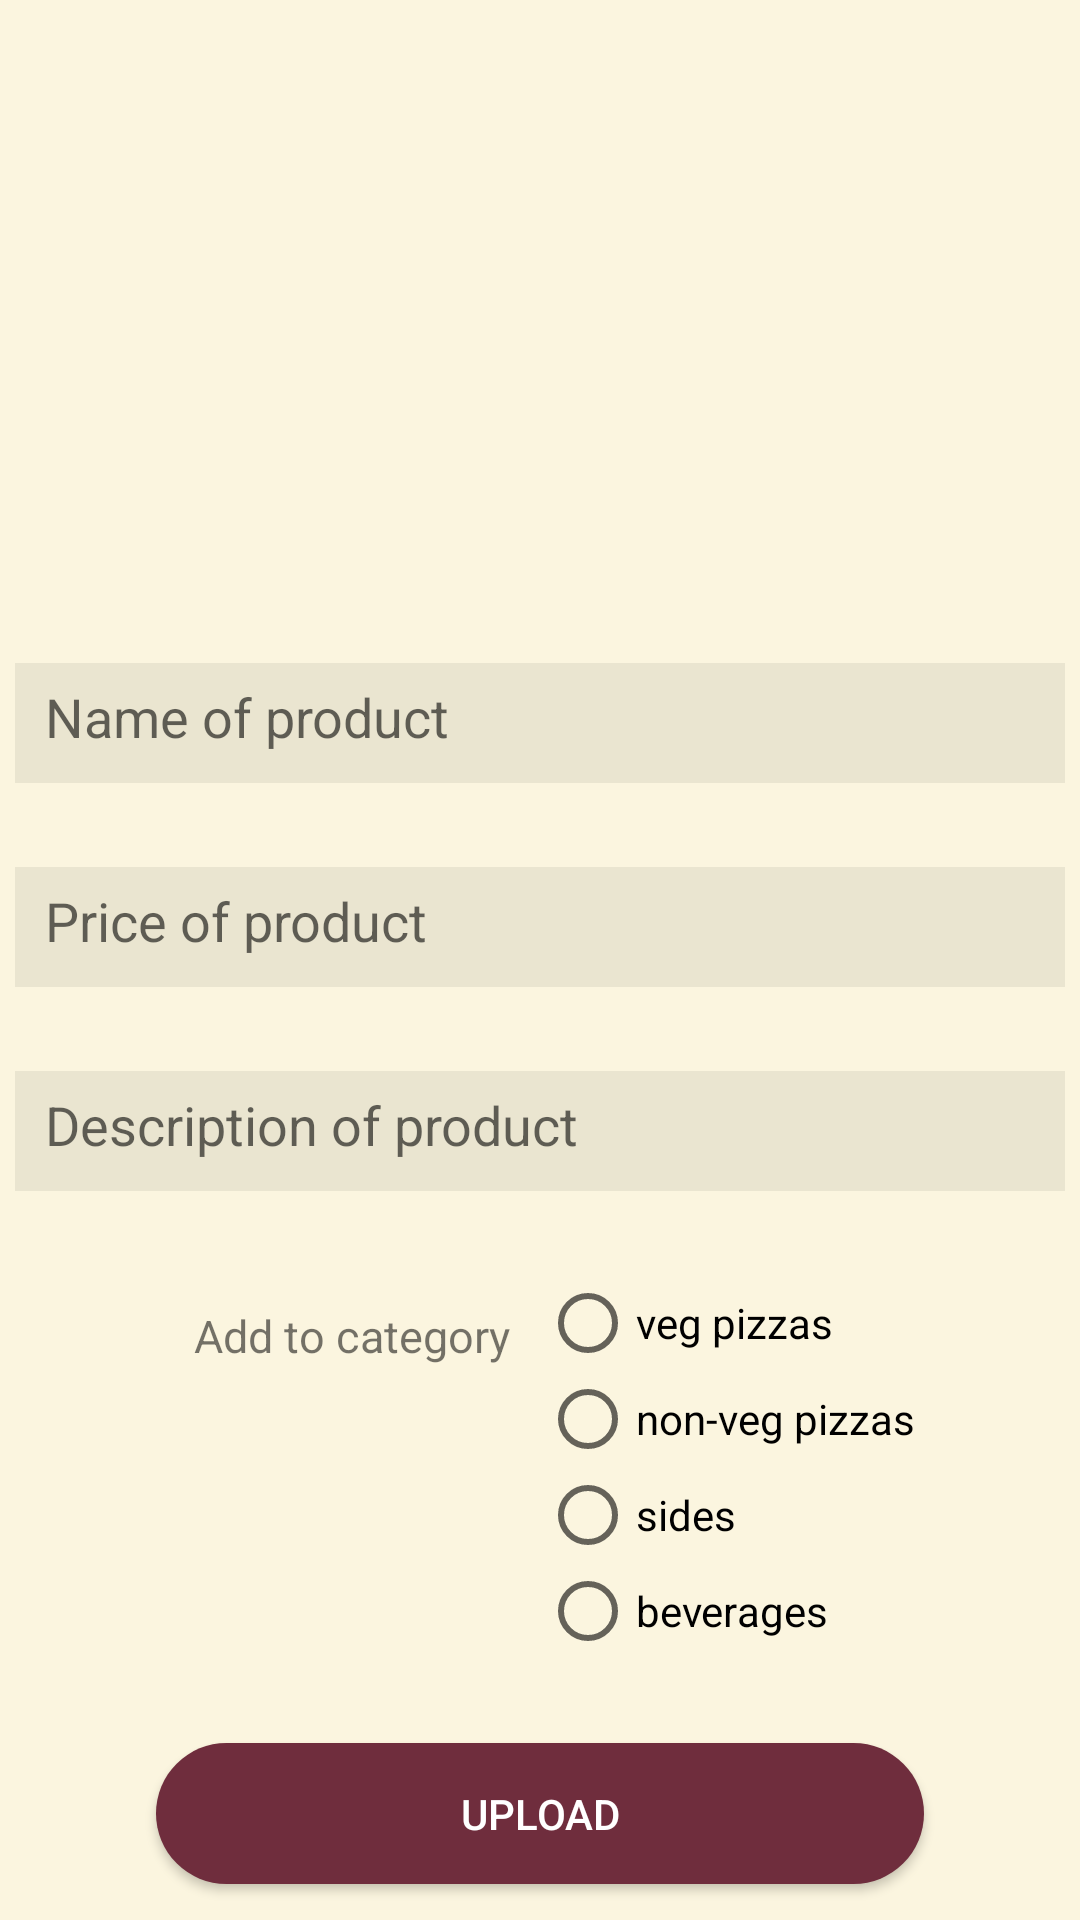

Write the Android layout XML for this screen, with the resource values it uses.
<!-- AndroidManifest.xml: application theme Theme.AppCompat.Light.NoActionBar -->
<!-- res/layout/admin_edit_menu.xml -->
<?xml version="1.0" encoding="utf-8"?>
<RelativeLayout xmlns:android="http://schemas.android.com/apk/res/android"
    xmlns:app="http://schemas.android.com/apk/res-auto"
    xmlns:tools="http://schemas.android.com/tools"
    android:layout_width="match_parent"
    android:layout_height="match_parent"
    android:background="@color/background"
    tools:context=".AdminEditMenu">

    <ImageView
        android:id="@+id/imgv"
        android:layout_width="181dp"
        android:layout_height="206dp"
        android:layout_centerHorizontal="true"
        android:layout_marginTop="15dp"
        android:src="@drawable/upload_image" />

    <EditText
        android:id="@+id/nameofproduct"
        android:layout_width="350dp"
        android:padding="10dp"
        android:layout_height="40dp"
        android:background="@drawable/custom_input"
        android:ems="10"
        android:hint="Name of product"
        android:inputType="textPersonName"
       android:layout_centerHorizontal="true"
        android:layout_below="@+id/imgv"
        />

    <EditText
        android:id="@+id/priceofproduct"
        android:layout_width="350dp"
        android:padding="10dp"
        android:layout_height="40dp"
        android:background="@drawable/custom_input"
        android:ems="10"
        android:hint="Price of product"
        android:inputType="textPersonName"
        android:layout_centerHorizontal="true"
        android:layout_below="@+id/nameofproduct"
        android:layout_marginTop="28dp"/>


    <EditText
        android:id="@+id/descriptionofproduct"
        android:layout_width="350dp"
        android:padding="10dp"
        android:layout_height="40dp"
        android:background="@drawable/custom_input"
        android:ems="10"
        android:hint="Description of product"
        android:inputType="textPersonName"
        android:layout_centerHorizontal="true"
        android:layout_below="@+id/priceofproduct"
        android:layout_marginTop="28dp"/>

    <RelativeLayout
        android:layout_width="wrap_content"
        android:layout_height="wrap_content"
        android:layout_centerHorizontal="true"
        android:layout_below="@+id/descriptionofproduct"
        android:id="@+id/category"
        android:layout_marginTop="28dp">

        <LinearLayout
            android:layout_width="wrap_content"
            android:layout_height="wrap_content"
            android:orientation="horizontal">

            <TextView
                android:layout_width="wrap_content"
                android:padding="10dp"
                android:layout_height="wrap_content"
                android:textSize="15dp"
                android:text="Add to category"
                tools:layout_editor_absoluteX="0dp"
                tools:layout_editor_absoluteY="466dp" />


            <RadioGroup
                android:id="@+id/rgroup"
                android:layout_width="wrap_content"
                android:layout_height="wrap_content">

                <RadioButton
                    android:id="@+id/addinvegpizzas"
                    android:layout_width="wrap_content"
                    android:layout_height="wrap_content"
                    android:text="veg pizzas"
                    tools:layout_editor_absoluteX="0dp"
                    tools:layout_editor_absoluteY="501dp" />

                <RadioButton
                    android:id="@+id/addinnonvegpizzas"
                    android:layout_width="wrap_content"
                    android:layout_height="wrap_content"
                    android:text="non-veg pizzas"
                    tools:layout_editor_absoluteX="0dp"
                    tools:layout_editor_absoluteY="616dp" />

                <RadioButton
                    android:id="@+id/addinsides"
                    android:layout_width="wrap_content"
                    android:layout_height="wrap_content"
                    android:text="sides"
                    tools:layout_editor_absoluteX="0dp"
                    tools:layout_editor_absoluteY="584dp" />

            <RadioButton
                android:id="@+id/addinbeverages"
                android:layout_width="wrap_content"
                android:layout_height="wrap_content"
                android:text="beverages"
                tools:layout_editor_absoluteX="0dp"
                tools:layout_editor_absoluteY="541dp" />
            </RadioGroup>

        </LinearLayout>

    </RelativeLayout>


    <Button
        android:id="@+id/uploadtodb"
        android:layout_width="256dp"
        android:layout_marginTop="28dp"
        android:layout_height="47dp"
        android:background="@drawable/custom_button"
        android:text="Upload"
        android:textColor="@color/white"
        android:layout_centerHorizontal="true"
        android:layout_below="@+id/category" />
</RelativeLayout>
<!-- resources referenced by this layout -->
<resources>
  <color name="background">#fbf5df</color>
  <color name="white">#FFFFFFFF</color>
  <!-- drawable custom_button (drawable) -->
  <?xml version="1.0" encoding="utf-8"?>
  <shape xmlns:android="http://schemas.android.com/apk/res/android">
      <corners android:radius="25dp" />
      <solid android:color="@color/brown" />
  </shape>
  <!-- drawable custom_input (drawable) -->
  <?xml version="1.0" encoding="utf-8"?>
  <selector xmlns:android="http://schemas.android.com/apk/res/android">
  
      <item android:state_enabled="true" android:state_focused="false">
          <shape android:shape="rectangle">
              <solid android:color="#11000000"/>
              <stroke android:color="@color/brown"/>
          </shape>
      </item>
  
      <item android:state_enabled="true" >
          <shape android:shape="rectangle">
              <solid android:color="@color/white"/>
              <corners android:radius="5dp"/>
              <stroke android:color="@color/brown" android:width="1dp"/>
          </shape>
      </item>
  
  </selector>
  <color name="brown">#6f2d3d</color>
</resources>
